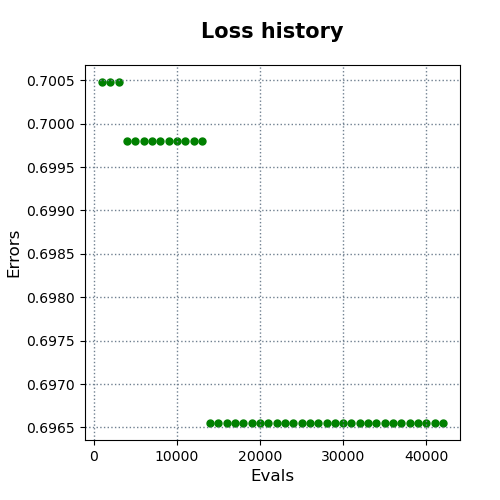

Values plotted in this chart, from the file beside it:
evals, errors
1000, 0.7005
2000, 0.7005
3000, 0.7005
4000, 0.6998
5000, 0.6998
6000, 0.6998
7000, 0.6998
8000, 0.6998
9000, 0.6998
10000, 0.6998
11000, 0.6998
12000, 0.6998
13000, 0.6998
14000, 0.6966
15000, 0.6966
16000, 0.6966
17000, 0.6966
18000, 0.6966
19000, 0.6966
20000, 0.6966
21000, 0.6966
22000, 0.6966
23000, 0.6966
24000, 0.6966
25000, 0.6966
26000, 0.6966
27000, 0.6966
28000, 0.6966
29000, 0.6966
30000, 0.6966
31000, 0.6966
32000, 0.6966
33000, 0.6966
34000, 0.6966
35000, 0.6966
36000, 0.6966
37000, 0.6966
38000, 0.6966
39000, 0.6966
40000, 0.6966
41000, 0.6966
42000, 0.6966
